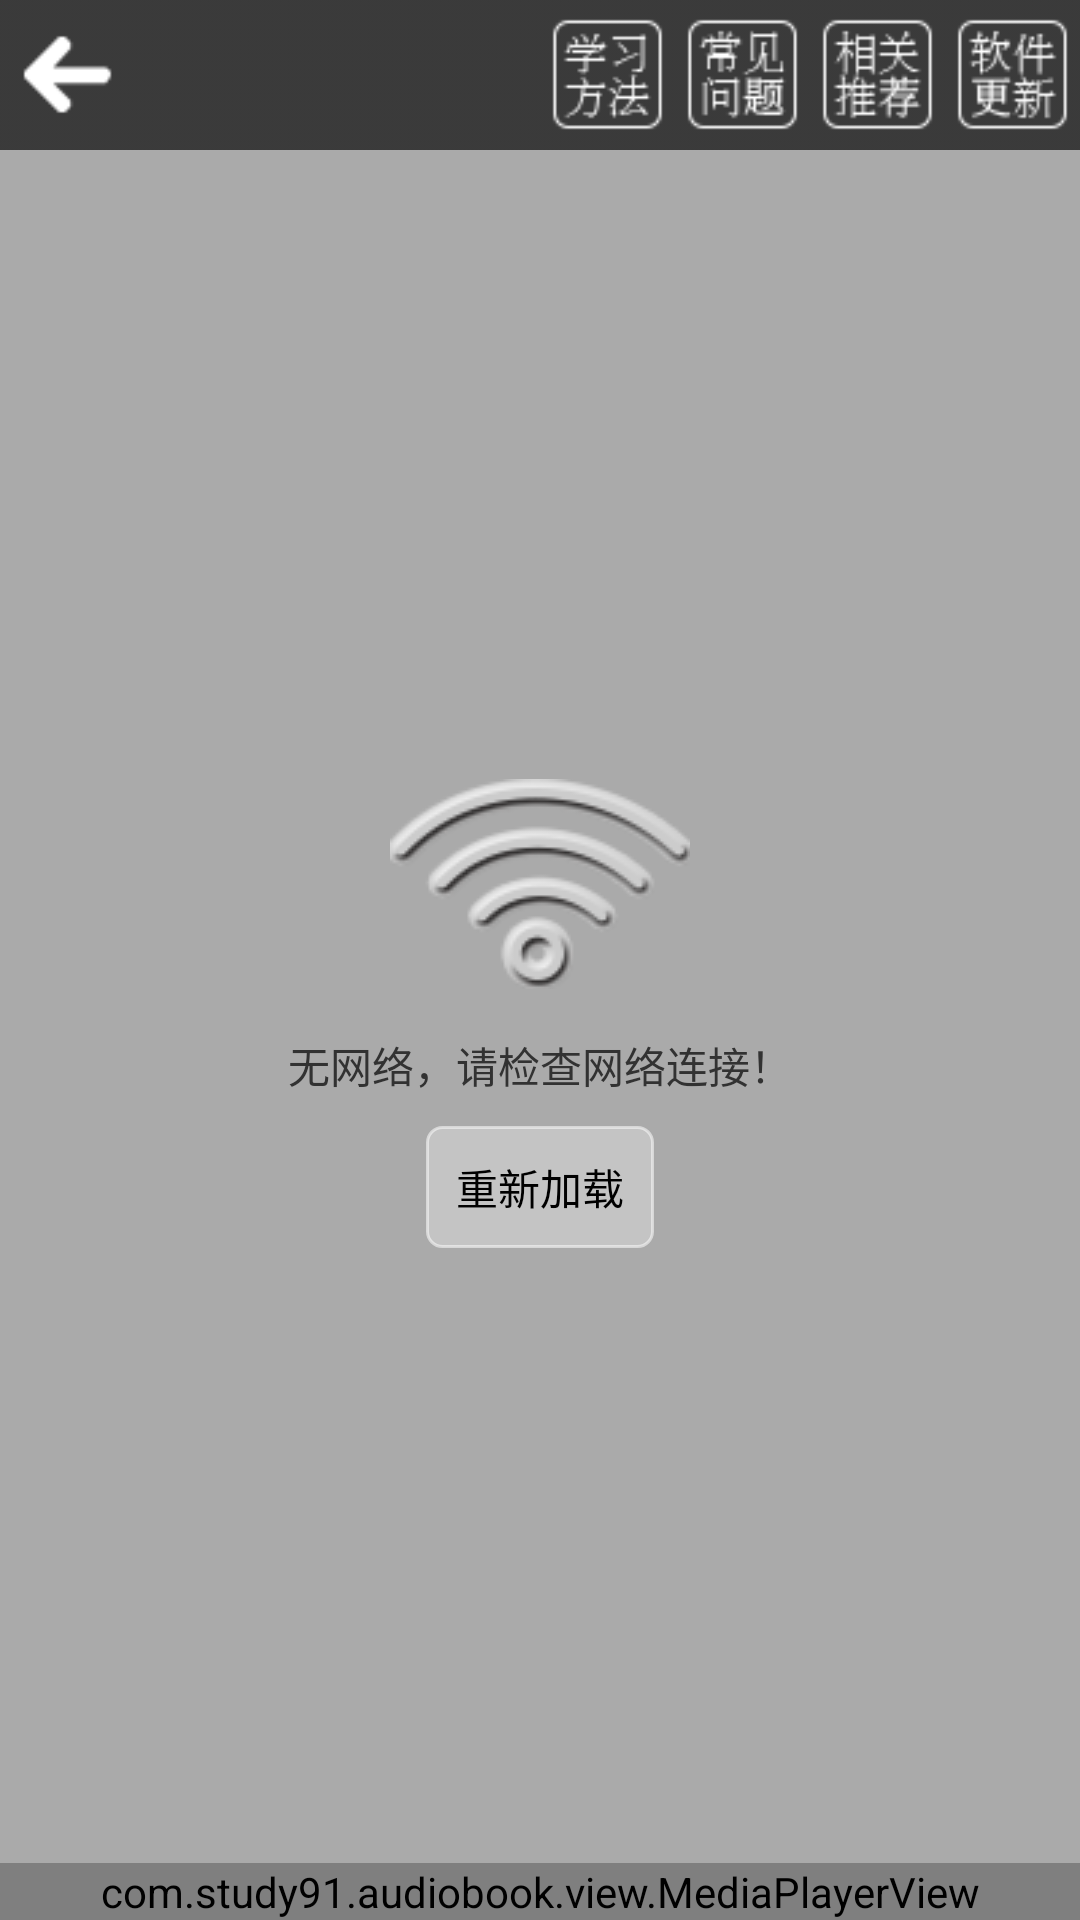

The Android layout XML behind this screen, and the referenced resources:
<!-- AndroidManifest.xml: application theme AppTheme -->
<!-- res/layout/activity_help.xml -->
<?xml version="1.0" encoding="utf-8"?>
<RelativeLayout
    xmlns:android="http://schemas.android.com/apk/res/android"
    android:layout_width="match_parent"
    android:layout_height="match_parent">

    
    <com.study91.audiobook.view.CoverImageView
        android:layout_above="@+id/adLayout"
        android:layout_width="match_parent"
        android:layout_height="match_parent" />

    
    <RelativeLayout
        android:id="@+id/topLayout"
        android:layout_width="match_parent"
        android:layout_height="@dimen/activity_top_height"
        android:background="@drawable/toolbar_background" >
        
        <Button
            android:id="@+id/backButton"
            android:layout_width="@dimen/button_width"
            android:layout_height="@dimen/button_height"
            android:layout_centerVertical="true"
            android:background="@drawable/button_back" />

        
        <LinearLayout
            android:layout_width="wrap_content"
            android:layout_height="match_parent"
            android:gravity="center_vertical"
            android:layout_alignParentRight="true"
            android:orientation="horizontal">

            <RadioGroup
                android:id="@+id/helpRadioGroup"
                android:layout_width="wrap_content"
                android:layout_height="match_parent"
                android:gravity="center_vertical"
                android:orientation="horizontal">
                
                <RadioButton
                    android:id="@+id/studyRadioButton"
                    android:layout_width="@dimen/button_width"
                    android:layout_height="@dimen/button_width"
                    android:checked="false"
                    android:button="@null"
                    android:background="@drawable/button_help_study"/>
                
                <RadioButton
                    android:id="@+id/questionRadioButton"
                    android:layout_width="@dimen/button_width"
                    android:layout_height="@dimen/button_width"
                    android:checked="false"
                    android:button="@null"
                    android:background="@drawable/button_help_question"/>
                
                <RadioButton
                    android:id="@+id/recommendRadioButton"
                    android:layout_width="@dimen/button_width"
                    android:layout_height="@dimen/button_width"
                    android:checked="false"
                    android:button="@null"
                    android:background="@drawable/button_help_recommend"/>
            </RadioGroup>

            
            <Button
                android:id="@+id/updateButton"
                android:layout_width="@dimen/button_width"
                android:layout_height="@dimen/button_height"
                android:background="@drawable/button_help_update"/>
        </LinearLayout>
    </RelativeLayout>

    
    <WebView
        android:id="@+id/webView"
        android:layout_below="@+id/topLayout"
        android:layout_above="@+id/mediaPlayerView"
        android:layout_width="match_parent"
        android:layout_height="match_parent"
        android:background="@color/layout_transparent"/>

    <LinearLayout
        android:id="@+id/noNetLayout"
        android:layout_below="@+id/topLayout"
        android:layout_above="@+id/mediaPlayerView"
        android:layout_width="match_parent"
        android:layout_height="match_parent"
        android:gravity="center"
        android:orientation="vertical"
        android:background="#aaaaaa" >
        <ImageView
            android:layout_width="wrap_content"
            android:layout_height="wrap_content"
            android:src="@mipmap/no_net"
            android:layout_margin="10dp"
            android:layout_gravity="center"/>
        <TextView
            android:layout_width="match_parent"
            android:layout_height="wrap_content"
            android:layout_gravity="center"
            android:layout_margin="5dp"
            android:gravity="center"
            android:text="@string/msg_no_net"/>
        <Button
            android:id="@+id/reloadButton"
            android:layout_width="wrap_content"
            android:layout_height="wrap_content"
            android:layout_margin="5dp"
            android:background="@drawable/button_background"
            android:text="@string/button_reload"/>
    </LinearLayout>

    
    <com.study91.audiobook.view.MediaPlayerView
        android:id="@+id/mediaPlayerView"
        android:layout_above="@+id/adLayout"
        android:layout_width="match_parent"
        android:layout_height="wrap_content"/>

    
    <RelativeLayout
        android:id="@+id/adLayout"
        android:layout_width="match_parent"
        android:layout_height="wrap_content"
        android:layout_alignParentBottom="true">
        
        
            
            
            
    </RelativeLayout>
</RelativeLayout>
<!-- resources referenced by this layout -->
<resources>
  <color name="layout_transparent">#EEFFFFFF</color>
  <dimen name="activity_top_height">50dp</dimen>
  <dimen name="button_height">45dp</dimen>
  <dimen name="button_width">45dp</dimen>
  <!-- drawable button_back (drawable) -->
  <?xml version="1.0" encoding="utf-8"?>
  <selector xmlns:android="http://schemas.android.com/apk/res/android" >
      
      <item
          android:state_pressed="false"
          android:drawable="@mipmap/button_back_normal"/>
      
      <item
          android:state_pressed="true"
          android:drawable="@mipmap/button_back_pressed"/>
  </selector>
  <!-- drawable button_help_question (drawable) -->
  <?xml version="1.0" encoding="utf-8"?>
  <selector xmlns:android="http://schemas.android.com/apk/res/android" >
      
      <item
          android:state_checked="false"
          android:drawable="@mipmap/button_help_question_normal" />
      
      <item
          android:state_checked="true"
          android:drawable="@mipmap/button_help_question_checked" />
      
      
          
          
      
      <item
          android:state_pressed="true"
          android:drawable="@mipmap/button_help_question_pressed"/>
  </selector>
  <!-- drawable button_help_recommend (drawable) -->
  <?xml version="1.0" encoding="utf-8"?>
  <selector xmlns:android="http://schemas.android.com/apk/res/android" >
      
      <item
          android:state_checked="false"
          android:drawable="@mipmap/button_help_recommend_normal" />
      
      <item
          android:state_checked="true"
          android:drawable="@mipmap/button_help_recommend_checked" />
      
      <item
          android:state_pressed="false"
          android:drawable="@mipmap/button_help_recommend_normal"/>
      
      <item
          android:state_pressed="true"
          android:drawable="@mipmap/button_help_recommend_pressed"/>
  </selector>
  <!-- drawable button_help_study (drawable) -->
  <?xml version="1.0" encoding="utf-8"?>
  <selector xmlns:android="http://schemas.android.com/apk/res/android" >
      
      <item
          android:state_checked="false"
          android:drawable="@mipmap/button_help_study_normal" />
      
      <item
          android:state_checked="true"
          android:drawable="@mipmap/button_help_study_checked" />
      
      
          
          
      
      <item
          android:state_pressed="true"
          android:drawable="@mipmap/button_help_study_pressed"/>
  </selector>
  <!-- drawable button_help_update (drawable) -->
  <?xml version="1.0" encoding="utf-8"?>
  <selector xmlns:android="http://schemas.android.com/apk/res/android" >
      
      <item
          android:state_pressed="false"
          android:drawable="@mipmap/button_help_update_normal"/>
      
      <item
          android:state_pressed="true"
          android:drawable="@mipmap/button_help_update_pressed"/>
  </selector>
  <!-- drawable toolbar_background (drawable) -->
  <?xml version="1.0" encoding="utf-8"?>
  <bitmap
      xmlns:android="http://schemas.android.com/apk/res/android"
      android:src="@mipmap/toolbar_background"
      android:tileMode="repeat" />
  <string name="button_reload">重新加载</string>
  <string name="msg_no_net">无网络，请检查网络连接！</string>
  <style name="AppTheme" parent="@android:style/Theme.Light.NoTitleBar">
          
          <item name="colorPrimary">@color/colorPrimary</item>
          <item name="colorPrimaryDark">@color/colorPrimaryDark</item>
          <item name="colorAccent">@color/colorAccent</item>
      </style>
  <color name="colorPrimary">#3F51B5</color>
  <color name="colorPrimaryDark">#303F9F</color>
  <color name="colorAccent">#FF4081</color>
</resources>
